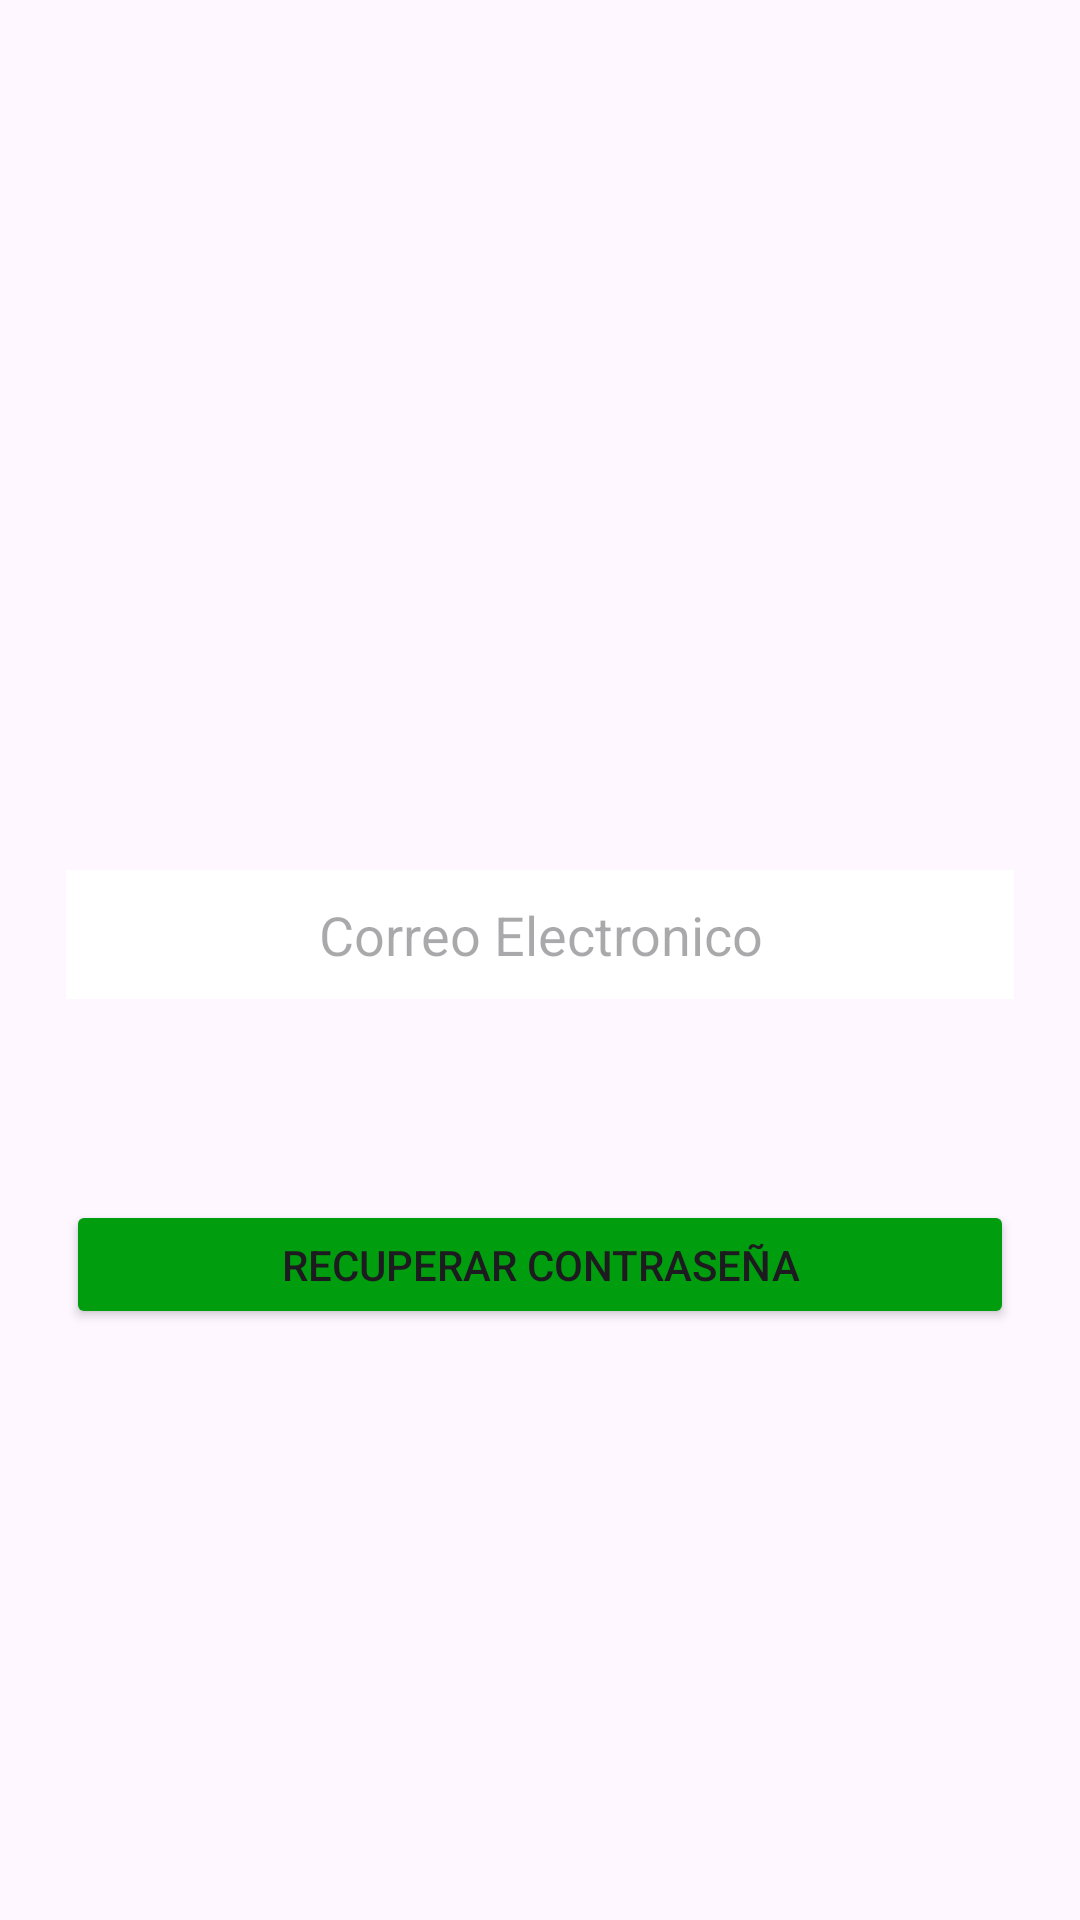

Android layout source for this screen:
<!-- AndroidManifest.xml: application theme Theme.Eco_Recicla -->
<!-- res/layout/recuperar_contra.xml -->
<?xml version="1.0" encoding="utf-8"?>
<RelativeLayout xmlns:android="http://schemas.android.com/apk/res/android"
    xmlns:tools="http://schemas.android.com/tools"
    android:id="@+id/main"
    android:layout_width="match_parent"
    android:layout_height="match_parent"
    android:background="@drawable/frontapp"
    tools:context=".MainActivity">

    <EditText
        android:id="@+id/EditTextCorreo"
        android:layout_width="316dp"
        android:layout_height="43dp"
        android:layout_marginTop="290dp"
        android:layout_centerHorizontal="true"
        android:background="@android:color/white"
        android:hint="Correo Electronico"
        android:inputType="textEmailAddress"
        android:textAlignment="center" />

    <Button
        android:id="@+id/rec_contrasena"
        android:layout_width="316dp"
        android:layout_height="43dp"
        android:layout_centerHorizontal="true"
        android:layout_marginTop="400dp"
        android:text="Recuperar Contraseña"
        android:textAlignment="center"
        android:backgroundTint="#009E0F" />


</RelativeLayout>
<!-- resources referenced by this layout -->
<resources>
  <style name="Theme.Eco_Recicla" parent="Base.Theme.Eco_Recicla" />
  <style name="Base.Theme.Eco_Recicla" parent="Theme.Material3.DayNight.NoActionBar">
          
          
      </style>
</resources>
